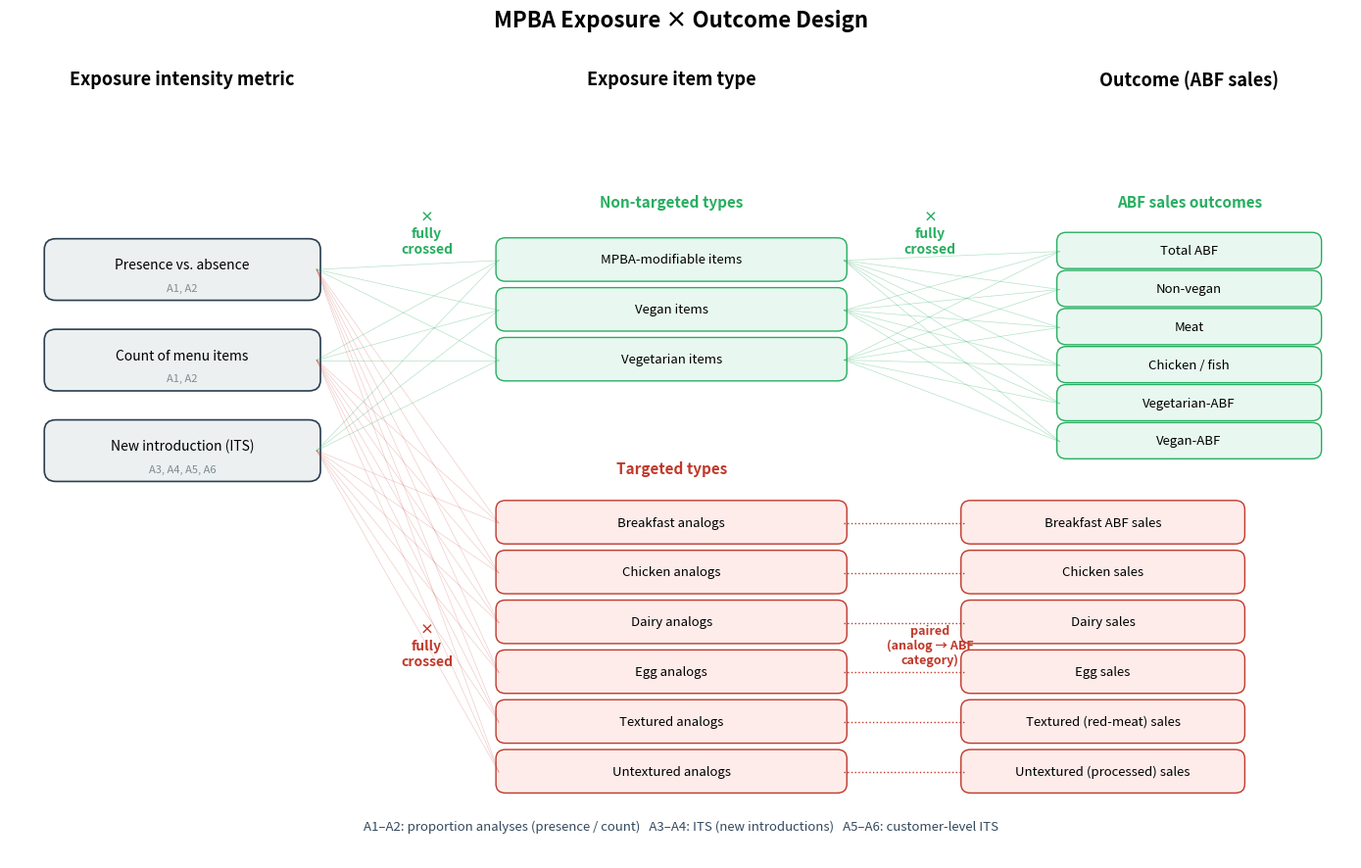

This chart was generated by the following Python code: (Note: this script raises an exception after producing the figure.)
"""Generate formal diagram of the exposure / outcome design (A1–A6)."""
import matplotlib.pyplot as plt
import matplotlib.patches as mpatches
from matplotlib.patches import FancyBboxPatch
import numpy as np

fig, ax = plt.subplots(figsize=(14, 9))
ax.set_xlim(0, 14)
ax.set_ylim(0, 9)
ax.axis("off")

# ── Column headers ───────────────────────────────────────────────
HEAD_Y = 8.6
ax.text(1.8,  HEAD_Y, "Exposure intensity metric",
        ha="center", va="center", fontsize=13, fontweight="bold", style="italic")
ax.text(6.9,  HEAD_Y, "Exposure item type",
        ha="center", va="center", fontsize=13, fontweight="bold", style="italic")
ax.text(12.3, HEAD_Y, "Outcome (ABF sales)",
        ha="center", va="center", fontsize=13, fontweight="bold", style="italic")

# ── Column 1: intensity metrics ─────────────────────────────────
intensity = [
    ("Presence vs. absence",        "A1, A2"),
    ("Count of menu items",         "A1, A2"),
    ("New introduction (ITS)",      "A3, A4, A5, A6"),
]
INT_X = 1.8
INT_Y0 = 6.5
INT_DY = 1.0
intensity_pos = []
for i, (label, tag) in enumerate(intensity):
    y = INT_Y0 - i * INT_DY
    intensity_pos.append(y)
    box = FancyBboxPatch((INT_X - 1.4, y - 0.30), 2.8, 0.6,
                         boxstyle="round,pad=0.04,rounding_size=0.12",
                         linewidth=1.2, edgecolor="#2c3e50", facecolor="#ecf0f1")
    ax.add_patch(box)
    ax.text(INT_X, y + 0.05, label, ha="center", va="center", fontsize=10)
    ax.text(INT_X, y - 0.20, tag,   ha="center", va="center",
            fontsize=8, color="#7f8c8d", style="italic")

# ── Column 2 (upper): Non-targeted types ────────────────────────
ax.text(6.9, 7.25, "Non-targeted types", ha="center", va="center",
        fontsize=11, fontweight="bold", color="#27ae60")
nontargeted = ["MPBA-modifiable items", "Vegan items", "Vegetarian items"]
NT_X = 6.9
NT_Y0 = 6.6
NT_DY = 0.55
nontargeted_pos = []
for i, label in enumerate(nontargeted):
    y = NT_Y0 - i * NT_DY
    nontargeted_pos.append(y)
    box = FancyBboxPatch((NT_X - 1.8, y - 0.20), 3.6, 0.42,
                         boxstyle="round,pad=0.03,rounding_size=0.1",
                         linewidth=1.0, edgecolor="#27ae60", facecolor="#e8f8f0")
    ax.add_patch(box)
    ax.text(NT_X, y + 0.01, label, ha="center", va="center", fontsize=9.5)

# ── Column 2 (lower): Targeted types ────────────────────────────
ax.text(6.9, 4.3, "Targeted types", ha="center", va="center",
        fontsize=11, fontweight="bold", color="#c0392b")
targeted_pairs = [
    ("Breakfast analogs",   "Breakfast ABF sales"),
    ("Chicken analogs",     "Chicken sales"),
    ("Dairy analogs",       "Dairy sales"),
    ("Egg analogs",         "Egg sales"),
    ("Textured analogs",    "Textured (red-meat) sales"),
    ("Untextured analogs",  "Untextured (processed) sales"),
]
T_X = 6.9
T_Y0 = 3.7
T_DY = 0.55
for i, (label, outcome) in enumerate(targeted_pairs):
    y = T_Y0 - i * T_DY
    box = FancyBboxPatch((T_X - 1.8, y - 0.20), 3.6, 0.42,
                         boxstyle="round,pad=0.03,rounding_size=0.1",
                         linewidth=1.0, edgecolor="#c0392b", facecolor="#fdecea")
    ax.add_patch(box)
    ax.text(T_X, y + 0.01, label, ha="center", va="center", fontsize=9.5)
    # Paired outcome box
    out_box = FancyBboxPatch((11.4 - 1.45, y - 0.20), 2.9, 0.42,
                             boxstyle="round,pad=0.03,rounding_size=0.1",
                             linewidth=1.0, edgecolor="#c0392b", facecolor="#fdecea")
    ax.add_patch(out_box)
    ax.text(11.4, y + 0.01, outcome, ha="center", va="center", fontsize=9.5)
    ax.plot([T_X + 1.8, 11.4 - 1.45], [y, y], color="#c0392b",
            linewidth=1.0, linestyle=":")

# ── Column 3 (upper): ABF outcomes ──────────────────────────────
ax.text(12.3, 7.25, "ABF sales outcomes",
        ha="center", va="center", fontsize=11, fontweight="bold", color="#27ae60")
outcomes = ["Total ABF", "Non-vegan", "Meat", "Chicken / fish", "Vegetarian-ABF", "Vegan-ABF"]
O_X = 12.3
O_Y0 = 6.7
O_DY = 0.42
outcomes_pos = []
for i, label in enumerate(outcomes):
    y = O_Y0 - i * O_DY
    outcomes_pos.append(y)
    box = FancyBboxPatch((O_X - 1.35, y - 0.16), 2.7, 0.34,
                         boxstyle="round,pad=0.03,rounding_size=0.1",
                         linewidth=1.0, edgecolor="#27ae60", facecolor="#e8f8f0")
    ax.add_patch(box)
    ax.text(O_X, y + 0.01, label, ha="center", va="center", fontsize=9.5)

# ── Cross-links ─────────────────────────────────────────────────
# intensity × non-targeted  (fully crossed)
for iy in intensity_pos:
    for ny in nontargeted_pos:
        ax.plot([INT_X + 1.4, NT_X - 1.8], [iy, ny],
                color="#27ae60", linewidth=0.5, alpha=0.35)

# intensity × targeted (fully crossed, but cleaner bundling)
for iy in intensity_pos:
    for ty in [T_Y0 - i * T_DY for i in range(len(targeted_pairs))]:
        ax.plot([INT_X + 1.4, T_X - 1.8], [iy, ty],
                color="#c0392b", linewidth=0.5, alpha=0.25)

# non-targeted × outcomes (fully crossed)
for ny in nontargeted_pos:
    for oy in outcomes_pos:
        ax.plot([NT_X + 1.8, O_X - 1.35], [ny, oy],
                color="#27ae60", linewidth=0.5, alpha=0.35)

# ── Legend / annotations ────────────────────────────────────────
ax.text(4.35, 6.9, "×\nfully\ncrossed", ha="center", va="center",
        fontsize=10, color="#27ae60", fontweight="bold")
ax.text(9.6, 6.9, "×\nfully\ncrossed", ha="center", va="center",
        fontsize=10, color="#27ae60", fontweight="bold")
ax.text(4.35, 2.35, "×\nfully\ncrossed", ha="center", va="center",
        fontsize=10, color="#c0392b", fontweight="bold")
ax.text(9.6, 2.35, "paired\n(analog → ABF\ncategory)",
        ha="center", va="center", fontsize=9, color="#c0392b",
        fontweight="bold", style="italic")

# Title
plt.suptitle("MPBA Exposure × Outcome Design",
             fontsize=16, fontweight="bold", y=0.98)
ax.text(7, 0.35,
        "A1–A2: proportion analyses (presence / count)   "
        "A3–A4: ITS (new introductions)   "
        "A5–A6: customer-level ITS",
        ha="center", va="center", fontsize=9.5, color="#34495e", style="italic")

plt.tight_layout()
out = "publication/exposure_design_diagram.png"
plt.savefig(out, dpi=250, bbox_inches="tight", facecolor="white")
print("Saved:", out)
